pico-8 play session: no input (idle), after a click and taps of 🅾, ❎, 🅾+❎, 🅾 in the second before t = 0

[t = 1 s] idle ~1s (no d-pad/buttons)
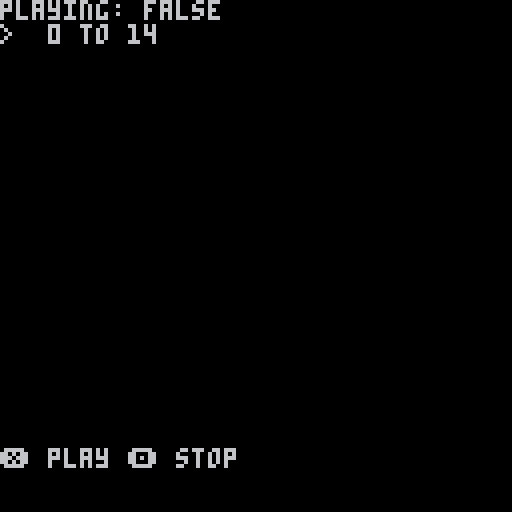

pico-8 cartridge
version 43
__lua__
function _init()
 function pad(n) return n < 10 and " " .. n or n end

 playing = nil
 select = 0
 tracks = {}

 for i = 0, 63 do
  local a, b, c, d = peek(0x3100 + i * 4, 4)
  if a & 0x80 ~= 0 then add(tracks, { start = i }) end
  if (b & 0x80) + (c & 0x80) ~= 0 or i == 63 then
   for j = #tracks, 1, -1 do
    tracks[j].stop = tracks[j].stop or i
   end
  end
 end
end
function _update()
 if (btnp(⬆️)) select -= 1
 if (btnp(⬇️)) select += 1
 select %= #tracks
 if btnp(❎) then
  playing = tracks[select + 1].start
  music(playing)
 end
 if btnp(🅾️) then
  playing = nil
  music(-1)
 end
end
function _draw()
 cls(0)
 print("playing: " .. tostr(stat(57) and stat(54)))
 for i, track in ipairs(tracks) do
  print((i == select + 1 and "> " or "  ") .. pad(track.start) .. " to " .. pad(track.stop))
 end
 print("❎ play 🅾️ stop", 0, 112)
end
__gfx__
00000000000000000000000000000000000000000000000000000000000000000000000000000000000000000000000000000000000000000000000000000000
00000000000000000000000000000000000000000000000000000000000000000000000000000000000000000000000000000000000000000000000000000000
00700700000000000000000000000000000000000000000000000000000000000000000000000000000000000000000000000000000000000000000000000000
00077000000000000000000000000000000000000000000000000000000000000000000000000000000000000000000000000000000000000000000000000000
00077000000000000000000000000000000000000000000000000000000000000000000000000000000000000000000000000000000000000000000000000000
00700700000000000000000000000000000000000000000000000000000000000000000000000000000000000000000000000000000000000000000000000000
